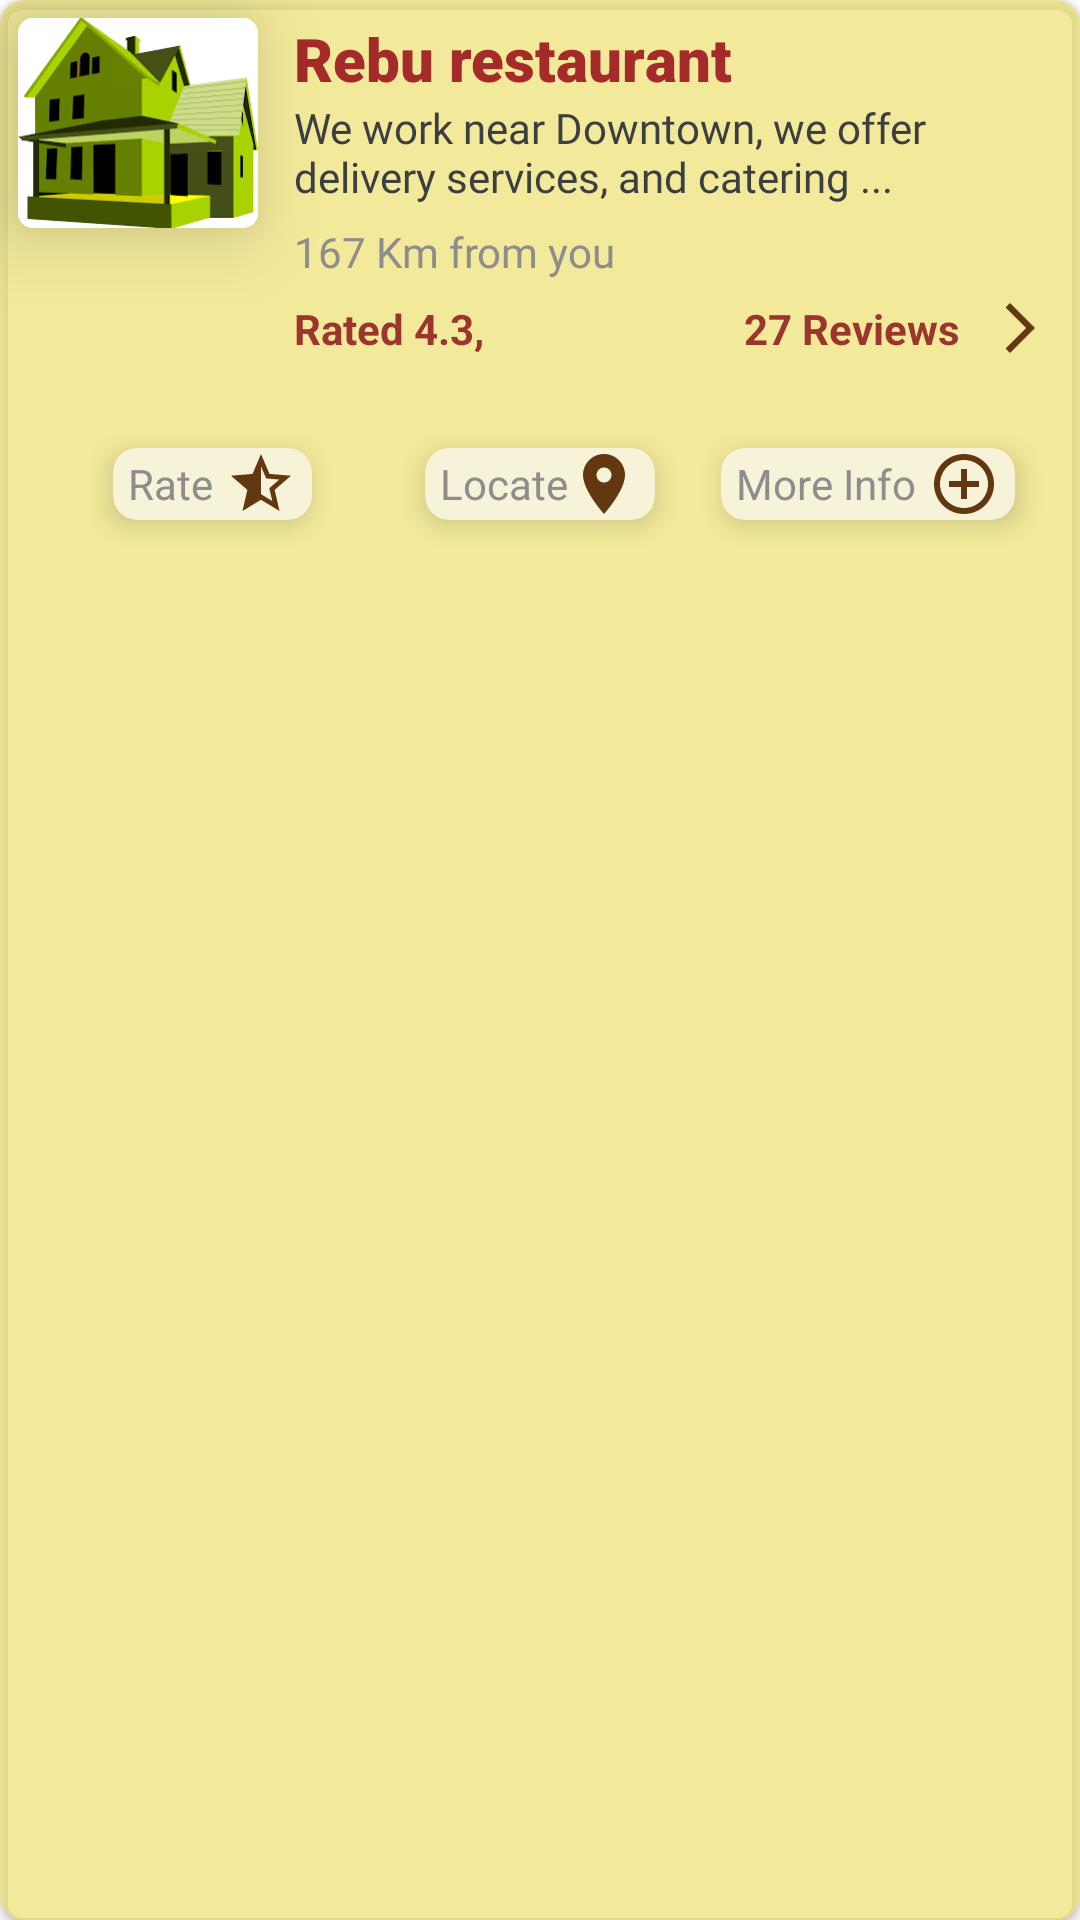

Android layout source for this screen:
<!-- AndroidManifest.xml: application theme Theme.Yami -->
<!-- res/layout/find_food_item_row.xml -->
<?xml version="1.0" encoding="utf-8"?>
<androidx.cardview.widget.CardView xmlns:android="http://schemas.android.com/apk/res/android"
    xmlns:tools="http://schemas.android.com/tools"
    android:layout_width="match_parent"
    android:layout_height="wrap_content"
    android:layout_margin="5sp"
    app:cardCornerRadius="8dp"
    app:cardBackgroundColor="@color/yellow_transparent"
    xmlns:app="http://schemas.android.com/apk/res-auto">

        <RelativeLayout
            android:layout_width="match_parent"
            android:layout_height="wrap_content"
            android:layout_marginBottom="10dp">
            <RelativeLayout
                android:layout_width="match_parent"
                android:layout_height="wrap_content"
                android:layout_marginBottom="15dp"
                android:id="@+id/upper_sub_relative">

                <androidx.cardview.widget.CardView
                    android:id="@+id/restaurantImageCard"
                    android:layout_width="wrap_content"
                    android:layout_height="wrap_content"
                    android:layout_marginStart="6sp"
                    app:cardCornerRadius="5dp"
                    app:cardElevation="15dp"
                    android:layout_marginTop="6sp"
                    android:layout_marginEnd="6sp"
                    android:layout_marginBottom="6sp">
                    <ImageView
                        android:id="@+id/restaurantImage"
                        android:layout_width="80sp"
                        android:scaleType="centerCrop"
                        android:layout_height="70sp"
                        android:src="@drawable/hotelimage" />
                </androidx.cardview.widget.CardView>


                <TextView
                    android:id="@+id/restaurantName"
                    android:layout_width="wrap_content"
                    android:layout_height="wrap_content"
                    android:layout_marginLeft="6sp"
                    android:layout_marginTop="6sp"
                    android:layout_toRightOf="@id/restaurantImageCard"
                    android:fontFamily="sans-serif-black"
                    android:text="Rebu restaurant"
                    android:textColor="@color/brown"
                    android:textSize="20sp" />

                <TextView
                    android:id="@+id/restaurantDescription"
                    android:layout_width="match_parent"
                    android:layout_height="wrap_content"
                    android:layout_below="@+id/restaurantName"
                    android:layout_marginStart="6sp"
                    android:layout_marginEnd="6sp"
                    android:layout_marginBottom="6sp"
                    android:layout_toRightOf="@id/restaurantImageCard"
                    android:fontFamily="@font/andada"
                    android:text="We work near Downtown, we offer delivery services, and catering ..."
                    android:textColor="@color/dark_grey" />

                <TextView
                    android:id="@+id/restaurantDistance"
                    android:layout_width="wrap_content"
                    android:layout_height="wrap_content"
                    android:layout_below="@id/restaurantDescription"
                    android:layout_marginLeft="6sp"
                    android:layout_marginBottom="6dp"
                    android:layout_toRightOf="@+id/restaurantImageCard"
                    android:fontFamily="@font/andada"
                    android:text="167 Km from you"
                    android:textColor="@color/light_grey" />

                <androidx.constraintlayout.widget.ConstraintLayout
                    android:layout_toRightOf="@id/restaurantImageCard"
                    android:layout_below="@id/restaurantDistance"
                    android:layout_width="match_parent"
                    android:clickable="true"
                    android:layout_height="wrap_content">

                    <TextView
                        android:id="@+id/ratingsText"
                        android:layout_width="wrap_content"
                        android:layout_height="wrap_content"
                        android:text="Rated 4.3,"
                        android:textStyle="bold"
                        android:layout_marginLeft="6sp"
                        android:textColor="@color/dark_red"
                        app:layout_constraintBottom_toBottomOf="parent"
                        app:layout_constraintStart_toStartOf="parent"
                        app:layout_constraintTop_toTopOf="parent" />

                    <TextView
                        android:id="@+id/reviewsText"
                        android:layout_width="wrap_content"
                        android:layout_height="wrap_content"
                        android:text="27 Reviews"
                        android:textStyle="bold"
                        android:textColor="@color/dark_red"
                        app:layout_constraintBottom_toBottomOf="parent"
                        app:layout_constraintEnd_toStartOf="@+id/imageView"
                        app:layout_constraintTop_toTopOf="parent" />

                    <ImageView
                        android:id="@+id/imageView"
                        android:layout_width="wrap_content"
                        android:layout_height="20dp"
                        android:src="@drawable/ic_baseline_arrow_forward_ios_24"
                        app:layout_constraintBottom_toBottomOf="parent"
                        app:layout_constraintEnd_toEndOf="parent"
                        app:layout_constraintTop_toTopOf="parent" />
                </androidx.constraintlayout.widget.ConstraintLayout>

            </RelativeLayout>

            <androidx.constraintlayout.widget.ConstraintLayout
                android:id="@+id/restaurant_card_buttons_id"
                android:layout_width="match_parent"
                android:layout_height="wrap_content"
                android:layout_below="@id/upper_sub_relative"
                android:layout_marginTop="5sp"
                android:gravity="center"
                app:layout_constraintEnd_toEndOf="parent"
                app:layout_constraintHorizontal_bias="0.5"
                app:layout_constraintStart_toStartOf="parent">

                <androidx.cardview.widget.CardView
                    android:id="@+id/linearLayoutRating"
                    android:layout_width="wrap_content"
                    android:layout_height="wrap_content"
                    app:cardBackgroundColor="@color/light_beige"
                    android:layout_marginVertical="10dp"
                    app:cardCornerRadius="8dp"
                    app:cardElevation="5dp"
                    app:layout_constraintBottom_toBottomOf="parent"
                    app:layout_constraintEnd_toStartOf="@+id/linearLayoutLocate"
                    app:layout_constraintStart_toStartOf="parent"
                    app:layout_constraintTop_toTopOf="parent">

                    <LinearLayout
                        android:layout_width="wrap_content"
                        android:layout_height="wrap_content"
                        android:paddingHorizontal="5dp">

                        <TextView
                            android:layout_width="wrap_content"
                            android:layout_height="match_parent"
                            android:layout_marginRight="4dp"
                            android:gravity="center_vertical"
                            android:text="Rate"
                            android:textColor="@color/light_grey" />

                        <ImageButton
                            android:layout_width="wrap_content"
                            android:layout_height="wrap_content"
                            android:background="@color/transparent"
                            android:src="@drawable/ic_rated" />
                    </LinearLayout>


                </androidx.cardview.widget.CardView>

                <androidx.cardview.widget.CardView
                    android:layout_marginVertical="5dp"
                    android:id="@+id/linearLayoutLocate"
                    android:layout_width="wrap_content"
                    android:layout_height="wrap_content"
                    app:cardElevation="5dp"
                    app:cardBackgroundColor="@color/light_beige"
                    app:cardCornerRadius="8dp"
                    app:layout_constraintBottom_toBottomOf="parent"
                    app:layout_constraintEnd_toEndOf="parent"
                    app:layout_constraintStart_toStartOf="parent"
                    app:layout_constraintTop_toTopOf="parent">

                    <LinearLayout
                        android:layout_width="wrap_content"
                        android:layout_height="wrap_content"
                        android:paddingHorizontal="5dp">

                        <TextView
                            android:layout_width="wrap_content"
                            android:layout_height="match_parent"
                            android:gravity="center_vertical"
                            android:text="Locate"
                            android:textColor="@color/light_grey" />

                        <ImageButton
                            android:id="@+id/locationIcon"
                            android:layout_width="wrap_content"
                            android:layout_height="wrap_content"
                            android:background="@color/transparent"
                            android:src="@drawable/ic_location" />
                    </LinearLayout>

                </androidx.cardview.widget.CardView>

                <androidx.cardview.widget.CardView
                    android:layout_marginVertical="5dp"
                    android:id="@+id/linearLayoutMore"
                    android:layout_width="wrap_content"
                    android:layout_height="wrap_content"
                    app:cardElevation="5dp"
                    app:cardBackgroundColor="@color/light_beige"
                    app:cardCornerRadius="8dp"
                    app:layout_constraintBottom_toBottomOf="parent"
                    app:layout_constraintEnd_toEndOf="parent"
                    app:layout_constraintStart_toEndOf="@+id/linearLayoutLocate"
                    app:layout_constraintTop_toTopOf="parent">

                    <LinearLayout
                        android:layout_width="wrap_content"
                        android:layout_height="wrap_content"
                        android:paddingHorizontal="5dp">

                        <TextView
                            android:layout_width="wrap_content"
                            android:layout_height="match_parent"
                            android:layout_marginRight="4dp"
                            android:gravity="center_vertical"
                            android:text="More Info"
                            android:textColor="@color/light_grey" />

                        <ImageButton
                            android:id="@+id/moreInfoIcon"
                            android:layout_width="wrap_content"
                            android:layout_height="wrap_content"
                            android:background="@color/transparent"
                            android:src="@drawable/ic_plus" />
                    </LinearLayout>

                </androidx.cardview.widget.CardView>


            </androidx.constraintlayout.widget.ConstraintLayout>

        </RelativeLayout>

</androidx.cardview.widget.CardView>
<!-- resources referenced by this layout -->
<resources>
  <color name="brown">#A52A2A</color>
  <color name="dark_grey">#3C3F41</color>
  <color name="dark_red">#9A362E</color>
  <color name="light_beige">#F6F3D8</color>
  <color name="light_grey">#8D8D8E</color>
  <color name="transparent">#00FFFFFF</color>
  <color name="yellow_transparent">#AEECDF6C</color>
  <!-- drawable hotelimage: png bitmap (drawable, 9214 bytes) -->
  <!-- drawable ic_baseline_arrow_forward_ios_24 (drawable) -->
  <vector android:autoMirrored="true" android:height="40dp"
      android:tint="#633710" android:viewportHeight="24"
      android:viewportWidth="24" android:width="40dp" xmlns:android="http://schemas.android.com/apk/res/android">
      <path android:fillColor="@android:color/white" android:pathData="M6.23,20.23l1.77,1.77l10,-10l-10,-10l-1.77,1.77l8.23,8.23z"/>
  </vector>
  <!-- drawable ic_location (drawable) -->
  <vector android:height="24dp" android:tint="#633710"
      android:viewportHeight="24" android:viewportWidth="24"
      android:width="24dp" xmlns:android="http://schemas.android.com/apk/res/android">
      <path android:fillColor="@android:color/white" android:pathData="M12,2C8.13,2 5,5.13 5,9c0,5.25 7,13 7,13s7,-7.75 7,-13c0,-3.87 -3.13,-7 -7,-7zM12,11.5c-1.38,0 -2.5,-1.12 -2.5,-2.5s1.12,-2.5 2.5,-2.5 2.5,1.12 2.5,2.5 -1.12,2.5 -2.5,2.5z"/>
  </vector>
  <!-- drawable ic_plus (drawable) -->
  <vector android:height="24dp" android:tint="#633710"
      android:viewportHeight="24" android:viewportWidth="24"
      android:width="24dp" xmlns:android="http://schemas.android.com/apk/res/android">
      <path android:fillColor="@android:color/white" android:pathData="M13,7h-2v4L7,11v2h4v4h2v-4h4v-2h-4L13,7zM12,2C6.48,2 2,6.48 2,12s4.48,10 10,10 10,-4.48 10,-10S17.52,2 12,2zM12,20c-4.41,0 -8,-3.59 -8,-8s3.59,-8 8,-8 8,3.59 8,8 -3.59,8 -8,8z"/>
  </vector>
  <!-- drawable ic_rated (drawable) -->
  <vector android:height="24dp" android:tint="#633710"
      android:viewportHeight="24" android:viewportWidth="24"
      android:width="24dp" xmlns:android="http://schemas.android.com/apk/res/android">
      <path android:fillColor="@android:color/white" android:pathData="M22,9.24l-7.19,-0.62L12,2L9.19,8.63L2,9.24l5.46,4.73L5.82,21L12,17.27L18.18,21l-1.63,-7.03L22,9.24zM12,15.4V6.1l1.71,4.04l4.38,0.38l-3.32,2.88l1,4.28L12,15.4z"/>
  </vector>
  <style name="Theme.Yami" parent="Theme.MaterialComponents.DayNight.DarkActionBar">
          
          <item name="colorPrimary">@color/colorPrimary</item>
          <item name="colorPrimaryVariant">@color/orange</item>
          <item name="colorOnPrimary">@color/white</item>
          
          <item name="colorSecondary">@color/yellow_original</item>
          <item name="colorSecondaryVariant">@color/darker_yellow</item>
          <item name="colorOnSecondary">@color/dark_grey</item>
          
          <item name="android:statusBarColor" tools:targetApi="l">?attr/colorPrimary</item>
          
      </style>
  <color name="colorPrimary">#BD6245</color>
  <color name="orange">#ff8c00</color>
  <color name="white">#FFFFFFFF</color>
  <color name="yellow_original">#f5bd1f</color>
  <color name="darker_yellow">#d39f09</color>
</resources>
